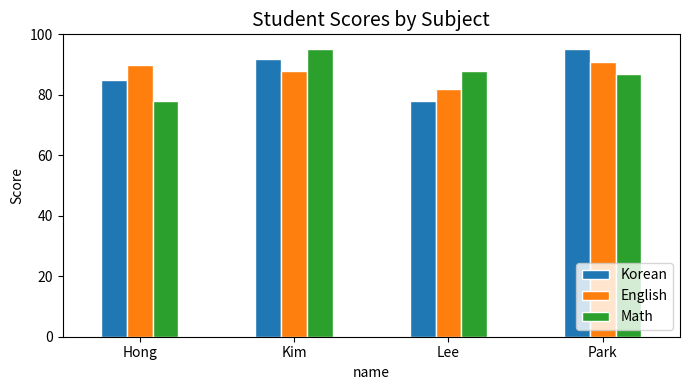

The matplotlib source for this figure:
# 알짜 파이썬 (강영민·박동규, 생능출판사) — 제12장 데이터 과학과 파이썬
# 코드 12.16: DataFrame에서 직접 막대 그래프 그리기

import pandas as pd
import matplotlib.pyplot as plt

df = pd.DataFrame({
    'name': ['Hong', 'Kim', 'Lee', 'Park'],
    'Korean': [85, 92, 78, 95],
    'English': [90, 88, 82, 91],
    'Math': [78, 95, 88, 87]
})
df.set_index('name')[['Korean', 'English', 'Math']].plot.bar(
    figsize=(7, 4), rot=0, edgecolor='white')
plt.title('Student Scores by Subject', fontsize=14)
plt.ylabel('Score')
plt.ylim(0, 100)
plt.legend(loc='lower right')
plt.tight_layout()
plt.show()
